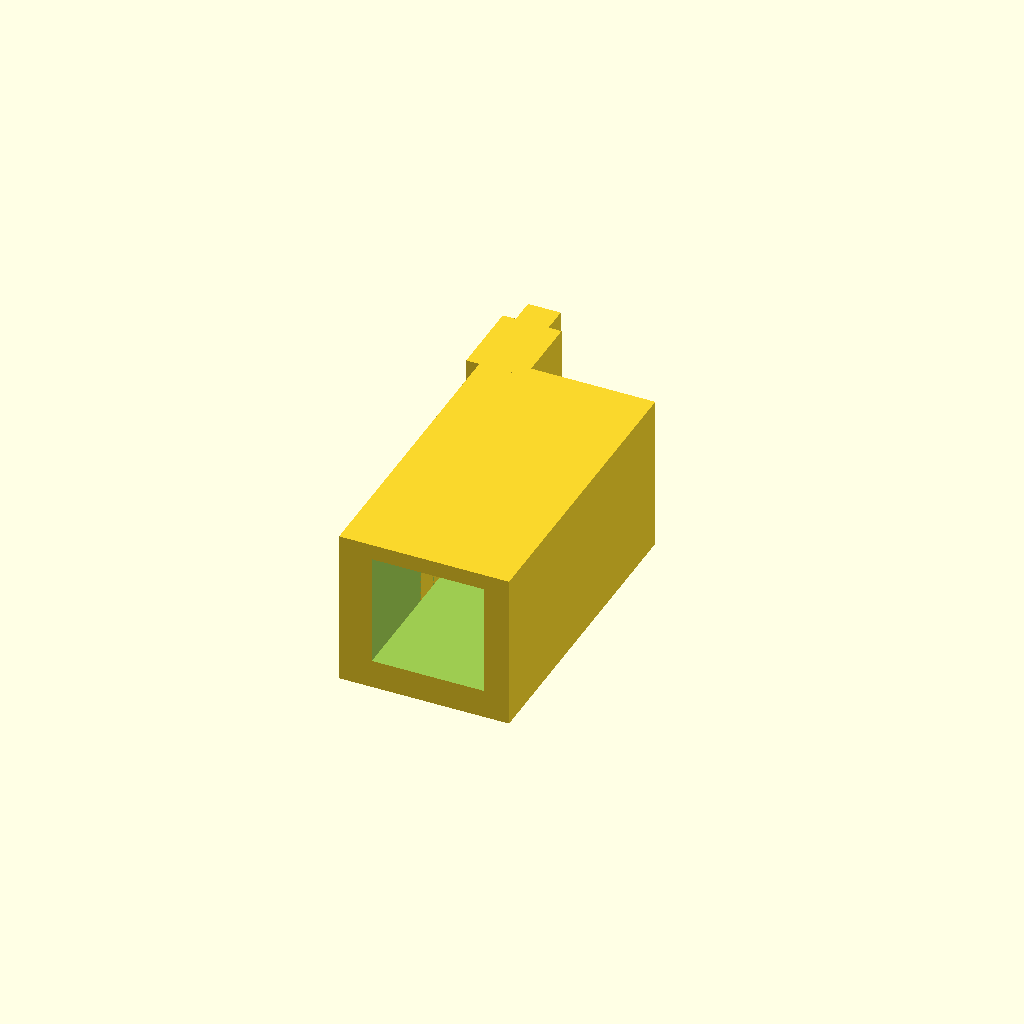
Cell 1 — every parameter at its default value.
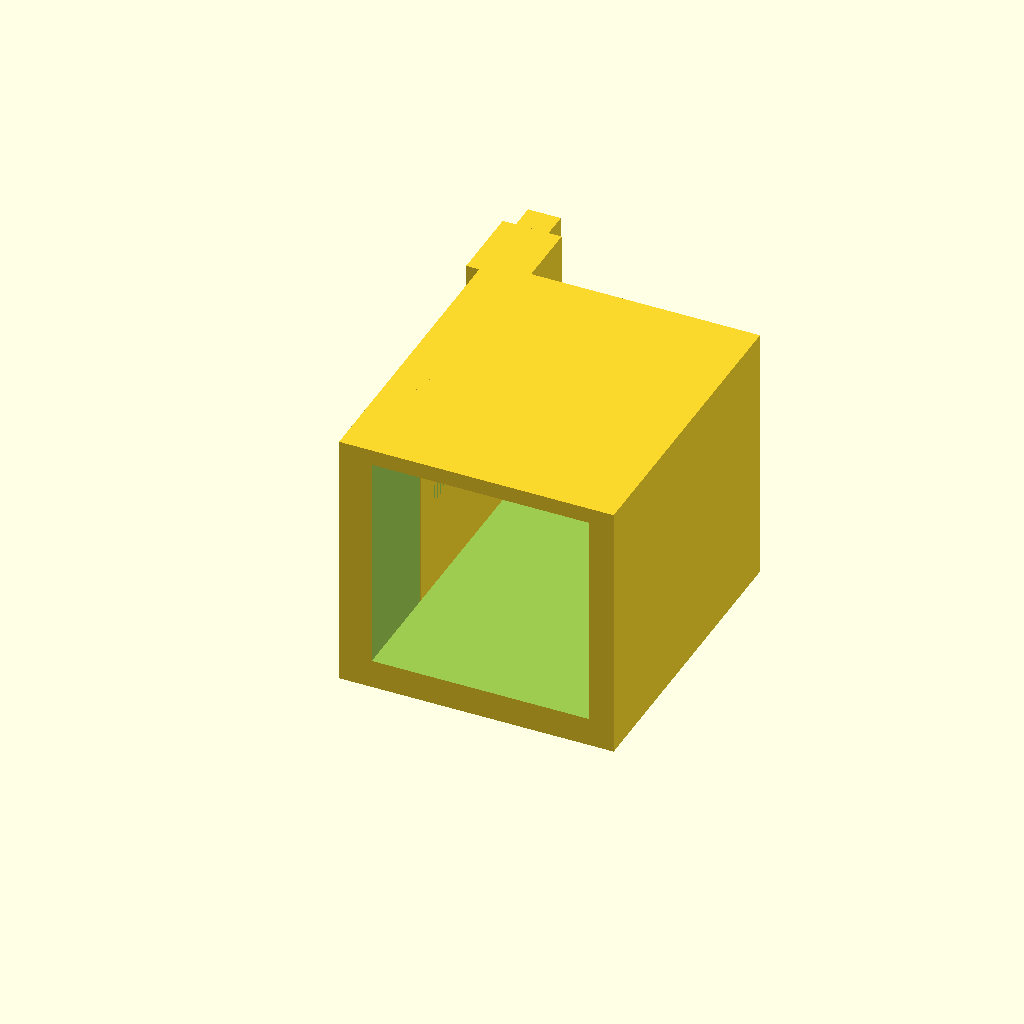
Cell 2 — frame_thickness set to 16, the other parameters unchanged.
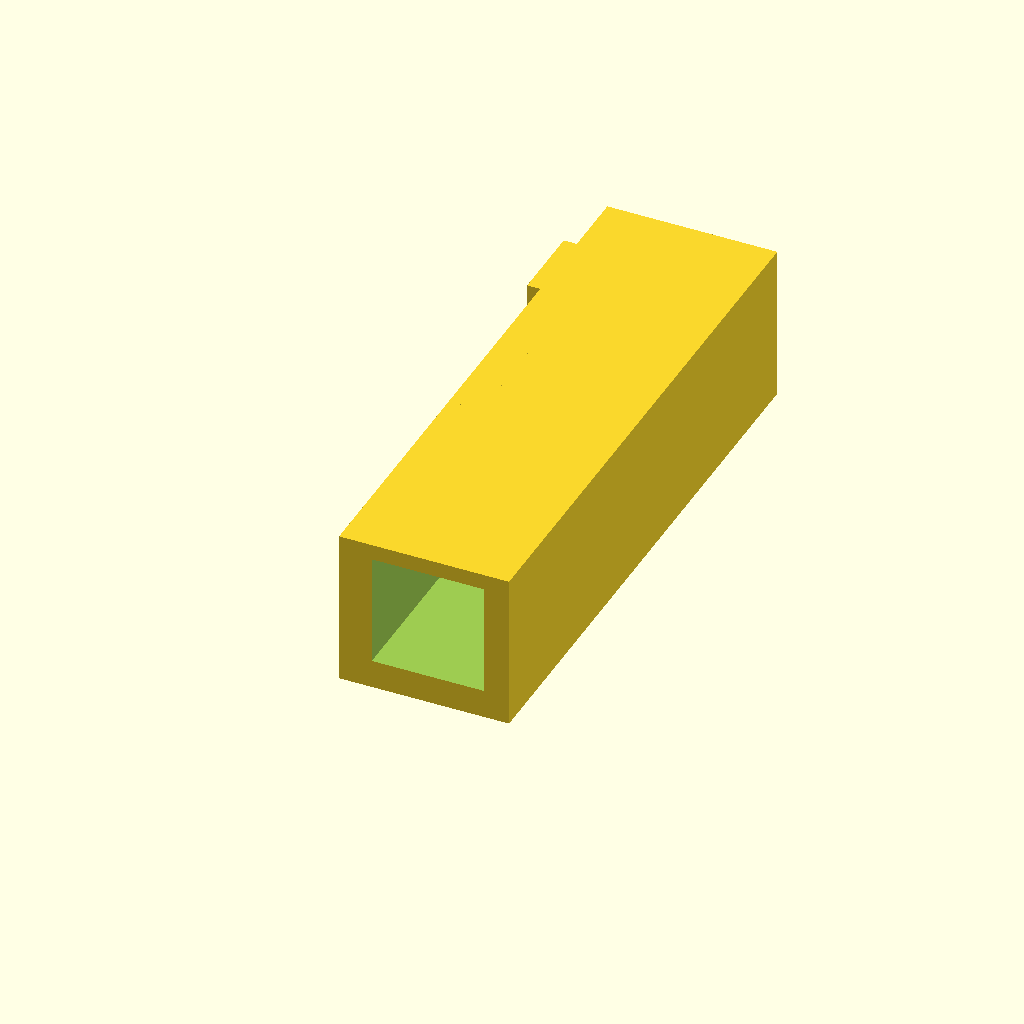
Cell 3: frame_width = 40 (everything else at default).
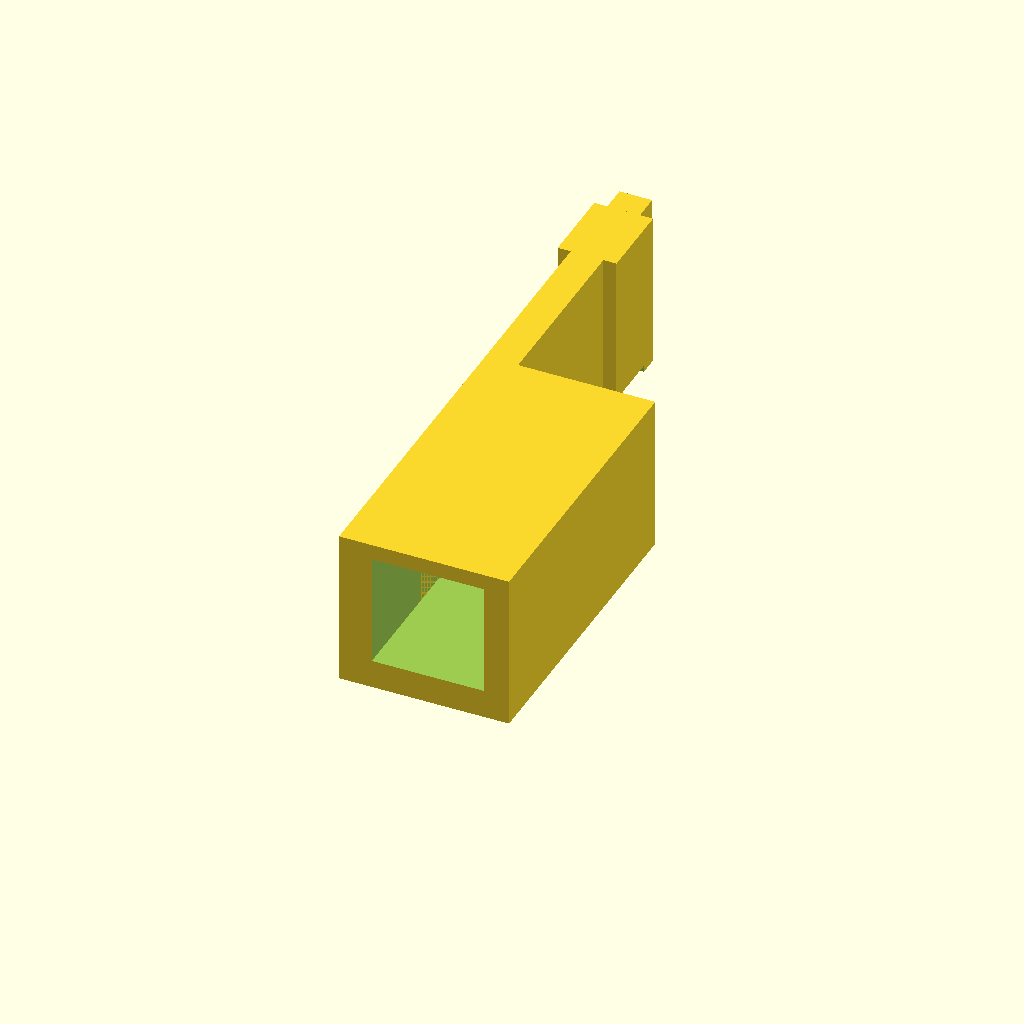
Cell 4: the same model with wire_offset = 30.
One fixed orthographic camera (rotation 55°, 0°, 25°; colour scheme Cornfield) for every cell.
Source of the model, projects/clip-thermometer/probe_clip.scad:
// Hot Wire Cutter Thermocouple Clip
// Snaps onto cutter frame bar, holds bead against cutting wire
// Units: mm — adjust frame_thickness and wire_offset for your cutter

// ── Measure your hot wire cutter ──
frame_thickness = 8;    // thickness of the frame bar the clip grabs
frame_width      = 20;   // width of the frame bar
wire_offset      = 15;   // distance from frame edge to hot wire
wire_diameter    = 0.5;  // hot wire thickness (nichrome)
bead_diameter    = 2.0;  // thermocouple bead size
probe_wire_dia   = 1.2;  // thermocouple cable thickness

// ── Design ──────────────────────────────────────────────
clip_wall      = 2.5;   // clip arm thickness
clip_depth     = frame_width + 4;
clip_height    = frame_thickness + 4;
tolerance      = 0.3;   // loose fit so it snaps on

module thermocouple_clip() {
    difference() {
        union() {
            // ── Frame clamp (C-shape) ──
            difference() {
                cube([clip_wall * 2 + frame_thickness, clip_depth, clip_height]);
                // cutout for frame bar
                translate([clip_wall, -1, clip_wall - tolerance])
                    cube([frame_thickness + tolerance*2, clip_depth + 2, frame_thickness + tolerance*2]);
            }
            
            // ── Arm reaching to the wire ──
            translate([0, clip_depth/2 - 4, 0]) {
                difference() {
                    // arm body
                    cube([clip_wall, wire_offset + bead_diameter + 6, clip_height]);
                    
                    // probe cable channel (along top of arm)
                    translate([-1, 3, clip_height/2])
                        rotate([0, 90, 0])
                            cylinder(r = probe_wire_dia/2 + 0.3, h = clip_wall + 2, $fn = 24);
                }
                
                // ── Bead holder at end of arm ──
                translate([0, wire_offset + 3, clip_height/2]) {
                    difference() {
                        // holder block
                        translate([-1, -3, -clip_height/2])
                            cube([clip_wall + 2, 6, clip_height]);
                        
                        // bead pocket
                        translate([clip_wall/2, 0, 0])
                            sphere(r = bead_diameter/2 + 0.3, $fn = 24);
                        
                        // wire groove (bottom, where hot wire passes)
                        translate([0, -bead_diameter/2 - 1, -clip_height/2 - 1])
                            cube([clip_wall + 2, bead_diameter + wire_diameter + 1, wire_diameter + 1]);
                        
                        // opening for wire to enter
                        translate([clip_wall/2 - 0.5, bead_diameter/2 - 1, -clip_height/2 - 1])
                            cube([1, 4, 4]);
                    }
                }
            }
        }
    }
}

// Render
thermocouple_clip();
Parameter table extracted from the source (name, type, default, range or options):
frame_thickness: number, default 8
frame_width: number, default 20
wire_offset: number, default 15
wire_diameter: number, default 0.5
bead_diameter: number, default 2
probe_wire_dia: number, default 1.2
clip_wall: number, default 2.5
tolerance: number, default 0.3
